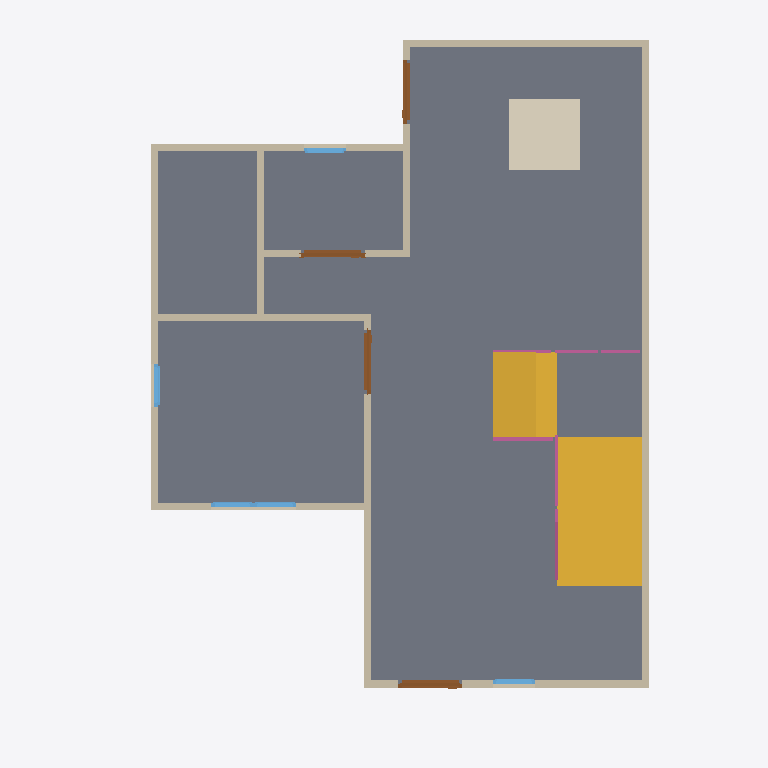
Plan cut of the same IFC building model at storey 'GF' (level 0.00 m, cut at 1.40 m), seen from above with north up, elements coloured by IFC class: 13 walls (beige), 5 windows (light blue), 4 doors (brown), 4 railings (pink), 2 slabs (grey), 2 stair flights (yellow), 1 covering (cream). Cut surfaces are drawn darker.
Extent 10.0 m × 10.0 m × 7.1 m (x, y, z). Storeys (3): GF at 0.00 m; 2F at 3.00 m; Roof at 6.00 m. Elements (63): 27 IfcWall, 12 IfcWindow, 9 IfcDoor, 8 IfcRailing, 3 IfcSlab, 2 IfcStairFlight, 1 IfcCovering, 1 IfcRoof.

HEADER;
FILE_DESCRIPTION(('ViewDefinition[DesignTransferView]'),'2;1');
FILE_NAME('so4-activity.ifc','2025-09-02T15:40:34+08:00',(''),(''),'IfcOpenShell 0.8.3-post1','Bonsai 0.8.3-post1','');
FILE_SCHEMA(('IFC4'));
ENDSEC;
DATA;
#1=IFCPROJECT('1IBQaSsAv9CAn2cAoc35Mb',$,'My Project',$,$,$,$,(#14,#26),#9);
#31=IFCSITE('2C_6zWvgX83um$DaJUvZ5$',$,'My Site',$,$,#54,$,$,$,$,$,$,$,$);
#37=IFCBUILDING('1WZntzNyz9Ifey_3Dq7vS0',$,'My Building',$,$,#60,$,$,$,$,$,$);
#43=IFCBUILDINGSTOREY('0rnqhpO6DEMQVKNoCD_gaC',$,'2F',$,$,#2514,$,$,$,$);
#67=IFCBUILDINGSTOREY('0e7VMPSpnFGOTGzNfz9sZ9',$,'GF',$,$,#83,$,$,$,$);
#5274=IFCBUILDINGSTOREY('0ez1Rr3Dn3uPvEW$8vmDKR',$,'Roof',$,$,#5295,$,$,$,$);
#1327=IFCSLAB('0yjKVCVeH7Iw8ivalec5a_',$,'Slab',$,$,#1335,#1342,$,$);
#6337=IFCSTAIRFLIGHT('3Br5fpf31AyvgB_eWuvii0',$,'StairFlight',$,$,#7776,#6346,$,$,$,$,$,$);
#7223=IFCSLAB('1S5IVk1uT7Ihdgs2IWh5x2',$,'Slab',$,$,#7786,#7238,$,$);
#7128=IFCSTAIRFLIGHT('0dJg47MAH7xvu_JwdRMlKP',$,'StairFlight',$,$,#7781,#7141,$,$,$,$,$,$);
#5386=IFCCOVERING('3U94jcWE13a9Q3gn4JkDKN',$,'Covering',$,$,#7766,#5401,$,$);
#624=IFCWALL('1DnrnNHi923hUNvtzRE2kw',$,'Wall.001',$,$,#635,#630,$,$);
#724=IFCWALL('1_e79DWrDCeh2Nhmqh3IbK',$,'Wall',$,$,#999,#730,$,$);
#649=IFCWALL('1bTE6dm6T5PxOtx$mg363E',$,'Wall',$,$,#908,#655,$,$);
#699=IFCWALL('3T4qtDjWTBTug$Dgk091xw',$,'Wall.003',$,$,#710,#705,$,$);
#131=IFCWALL('3C56Dvn5H8JBaoYjoLBloa',$,'Wall',$,$,#144,#139,$,$);
#1102=IFCWALL('0tGYMFQcnEpgwCyLgS1imv',$,'Wall',$,$,#1113,#1108,$,$);
#774=IFCWALL('2YaZAurW98EgDLhkB5Zne2',$,'Wall.004',$,$,#1063,#780,$,$);
#749=IFCWALL('20TKLXrC95wOpBjEVM_hpE',$,'Wall',$,$,#1031,#755,$,$);
#1180=IFCWALL('0gth4X0Eb5r9gD7v04qvm6',$,'Wall',$,$,#1191,#1186,$,$);
#1077=IFCWALL('1iKoQ9v0f5ofZ_qg7h9tJT',$,'Wall',$,$,#1088,#1083,$,$);
#1243=IFCWALL('0DorLretrAaw4MH2dPwl__',$,'Wall',$,$,#1946,#1249,$,$);
#1218=IFCWALL('0kZbotivXCrwUKqxvXXjl5',$,'Wall',$,$,#1704,#1224,$,$);
#5407=IFCDOOR('30pqMLjdXA$AeYYNKaCnl5',$,'Door',$,$,#5455,#5415,$,2.0,0.899999976158142,$,$,$);
#5456=IFCDOOR('2Vw$7p6rjDs9oTH23nD4uj',$,'Door',$,$,#5504,#5464,$,2.0,0.899999976158142,$,$,$);
#1551=IFCDOOR('0Kd6$7zrj0LfPzcFcZl5PW',$,'Door.002',$,$,#1599,#1559,$,2.0,0.899999976158142,$,$,$);
#1812=IFCDOOR('1Db2y9uhz2jhiiJ6I5hgJV',$,'Door.006',$,$,#1860,#1820,$,2.0,0.899999976158142,$,$,$);
#7680=IFCRAILING('2wcK4YGbD0HA7O5dzqBiJt',$,'Railing',$,'FRAMELESS_PANEL',#7806,#7689,$,.USERDEFINED.);
#674=IFCWALL('3NPSPHyjzBBwBM89IBcHBG',$,'Wall',$,$,#940,#680,$,$);
#2445=IFCWINDOW('01KjoqSOj5zeQcKkbTvu51',$,'Window',$,$,#2509,#2454,$,0.899999976158142,0.600000023841858,$,$,$);
#7596=IFCRAILING('37sIW5oGX5Fezk$1H9axJR',$,'Railing',$,'FRAMELESS_PANEL',#7801,#7605,$,.USERDEFINED.);
#7345=IFCRAILING('01E5EE1cf7dvR8UQIN8$Zr',$,'Railing',$,'FRAMELESS_PANEL',#7791,#7353,$,.USERDEFINED.);
#2104=IFCWINDOW('0bMnRnE$f41wuwu_FW89KZ',$,'Window',$,$,#2168,#2113,$,0.899999976158142,0.600000023841858,$,$,$);
#2169=IFCWINDOW('3z0BCk_F97k91MjCs7Aa95',$,'Window',$,$,#2217,#2177,$,0.899999976158142,0.600000023841858,$,$,$);
#1958=IFCWINDOW('3PHhzDlCr6th9BJ76vGDNY',$,'Window',$,$,#2022,#1967,$,0.899999976158142,0.600000023841858,$,$,$);
#2299=IFCWINDOW('35w8aSTPr9iOry68Acg3ZS',$,'Window',$,$,#2363,#2308,$,0.899999976158142,0.600000023841858,$,$,$);
#7418=IFCRAILING('259nG0ygf9gv78W6lS9_DS',$,'Railing',$,'FRAMELESS_PANEL',#7796,#7426,$,.USERDEFINED.);
ENDSEC;